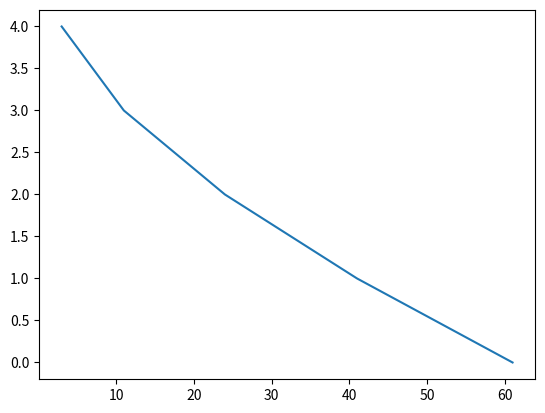

This figure's Python source:
import matplotlib.pyplot as py
x=[1,2,3,4,5]
y=[3,4,5,5,3]
lx=len(x)
ly=len(y)
ki=[]
z={}
sum=[]
for k in range(0,lx): 
    summation=0
    for n in range(len(x)):
        if n+k<len(y):
            summation+=x[n]*y[n+k]
    sum.append(summation)
    ki.append(k)
    z[k]=summation
print(z)
py.plot(sum,ki)
py.show()